Photos from the image-classification dataset "new622" in the GitHub repository ztlmememe/Phase-Detection-Methods-for-Alzheimer-s-disease-. Its 4 classes are: mild demented, moderate demented, non demented, very mild demented.

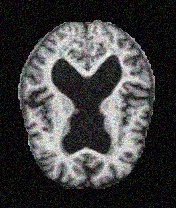
Label: very mild demented

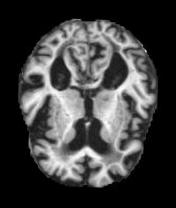
Label: mild demented

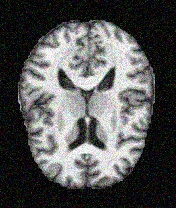
Label: non demented

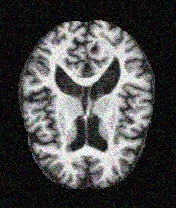
Label: mild demented

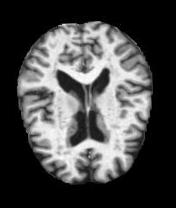
Label: non demented

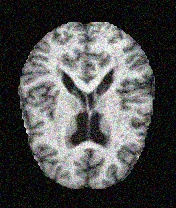
Label: very mild demented
